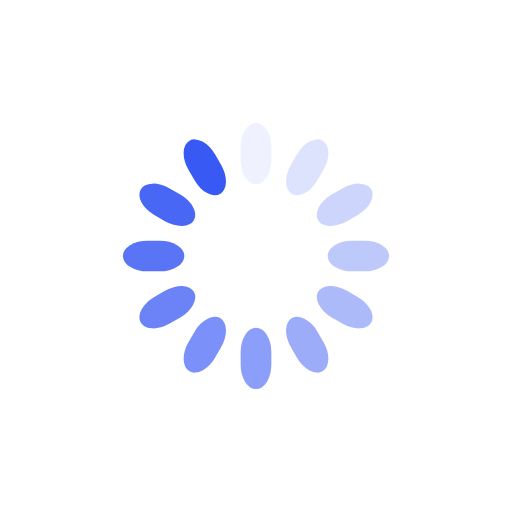
t = 0.00 s
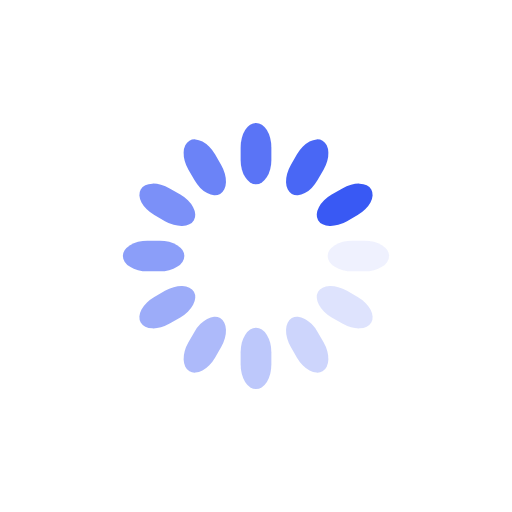
t = 0.25 s
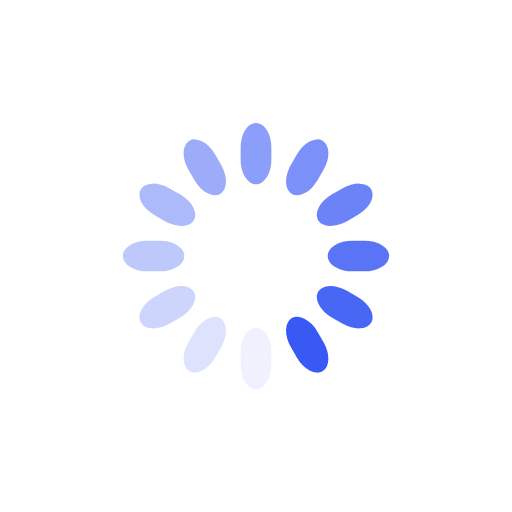
t = 0.50 s
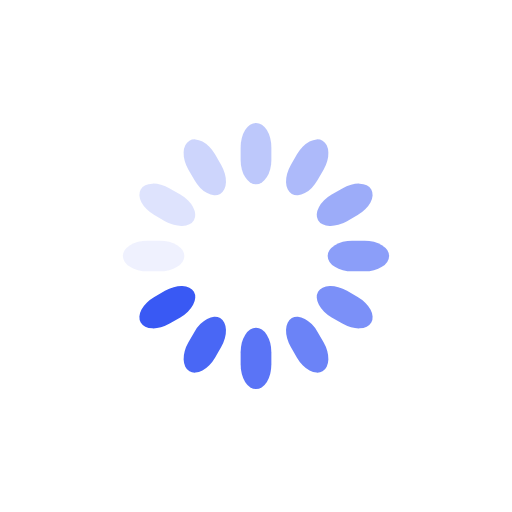
t = 0.75 s

The animated SVG that drew these frames (rendered in a browser with its animation timeline set to each time). Animation: 12 SMIL elements (animate=12); one cycle of 1.00 s, repeats indefinitely.

<svg class="lds-spinner" width="200px"  height="200px"  xmlns="http://www.w3.org/2000/svg" xmlns:xlink="http://www.w3.org/1999/xlink" viewBox="0 0 100 100" preserveAspectRatio="xMidYMid" style="background: none;"><g transform="rotate(0 50 50)">
  <rect x="47" y="24" rx="9.4" ry="4.8" width="6" height="12" fill="#3959f4">
    <animate attributeName="opacity" values="1;0" keyTimes="0;1" dur="1s" begin="-0.9166666666666666s" repeatCount="indefinite"></animate>
  </rect>
</g><g transform="rotate(30 50 50)">
  <rect x="47" y="24" rx="9.4" ry="4.8" width="6" height="12" fill="#3959f4">
    <animate attributeName="opacity" values="1;0" keyTimes="0;1" dur="1s" begin="-0.8333333333333334s" repeatCount="indefinite"></animate>
  </rect>
</g><g transform="rotate(60 50 50)">
  <rect x="47" y="24" rx="9.4" ry="4.8" width="6" height="12" fill="#3959f4">
    <animate attributeName="opacity" values="1;0" keyTimes="0;1" dur="1s" begin="-0.75s" repeatCount="indefinite"></animate>
  </rect>
</g><g transform="rotate(90 50 50)">
  <rect x="47" y="24" rx="9.4" ry="4.8" width="6" height="12" fill="#3959f4">
    <animate attributeName="opacity" values="1;0" keyTimes="0;1" dur="1s" begin="-0.6666666666666666s" repeatCount="indefinite"></animate>
  </rect>
</g><g transform="rotate(120 50 50)">
  <rect x="47" y="24" rx="9.4" ry="4.8" width="6" height="12" fill="#3959f4">
    <animate attributeName="opacity" values="1;0" keyTimes="0;1" dur="1s" begin="-0.5833333333333334s" repeatCount="indefinite"></animate>
  </rect>
</g><g transform="rotate(150 50 50)">
  <rect x="47" y="24" rx="9.4" ry="4.8" width="6" height="12" fill="#3959f4">
    <animate attributeName="opacity" values="1;0" keyTimes="0;1" dur="1s" begin="-0.5s" repeatCount="indefinite"></animate>
  </rect>
</g><g transform="rotate(180 50 50)">
  <rect x="47" y="24" rx="9.4" ry="4.8" width="6" height="12" fill="#3959f4">
    <animate attributeName="opacity" values="1;0" keyTimes="0;1" dur="1s" begin="-0.4166666666666667s" repeatCount="indefinite"></animate>
  </rect>
</g><g transform="rotate(210 50 50)">
  <rect x="47" y="24" rx="9.4" ry="4.8" width="6" height="12" fill="#3959f4">
    <animate attributeName="opacity" values="1;0" keyTimes="0;1" dur="1s" begin="-0.3333333333333333s" repeatCount="indefinite"></animate>
  </rect>
</g><g transform="rotate(240 50 50)">
  <rect x="47" y="24" rx="9.4" ry="4.8" width="6" height="12" fill="#3959f4">
    <animate attributeName="opacity" values="1;0" keyTimes="0;1" dur="1s" begin="-0.25s" repeatCount="indefinite"></animate>
  </rect>
</g><g transform="rotate(270 50 50)">
  <rect x="47" y="24" rx="9.4" ry="4.8" width="6" height="12" fill="#3959f4">
    <animate attributeName="opacity" values="1;0" keyTimes="0;1" dur="1s" begin="-0.16666666666666666s" repeatCount="indefinite"></animate>
  </rect>
</g><g transform="rotate(300 50 50)">
  <rect x="47" y="24" rx="9.4" ry="4.8" width="6" height="12" fill="#3959f4">
    <animate attributeName="opacity" values="1;0" keyTimes="0;1" dur="1s" begin="-0.08333333333333333s" repeatCount="indefinite"></animate>
  </rect>
</g><g transform="rotate(330 50 50)">
  <rect x="47" y="24" rx="9.4" ry="4.8" width="6" height="12" fill="#3959f4">
    <animate attributeName="opacity" values="1;0" keyTimes="0;1" dur="1s" begin="0s" repeatCount="indefinite"></animate>
  </rect>
</g></svg>